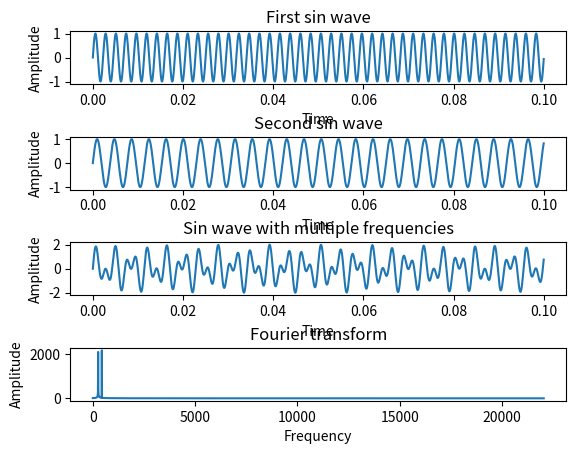

Here is the Python script that generated this plot:
# https://pythontic.com/visualization/signals/fouriertransform_fft
import numpy as np
import matplotlib.pyplot as plt
#from scipy.fftpack import rfft, fftfreq
import math

fs = 44100.0
Ts = 1/fs

t0 = 0
tf = 0.1

f1 = 440.0
f2 = 261.6

t = np.arange(t0, tf, Ts)

sig1 = np.sin(2*np.pi*f1*t)
sig2 = np.sin(2*np.pi*f2*t)

figure, axis = plt.subplots(4,1)
plt.subplots_adjust(hspace=1)

axis[0].set_title('First sin wave')
axis[0].plot(t,sig1)
axis[0].set_xlabel('Time')
axis[0].set_ylabel('Amplitude')

axis[1].set_title('Second sin wave')
axis[1].plot(t,sig2)
axis[1].set_xlabel('Time')
axis[1].set_ylabel('Amplitude')

sig3 = sig1 + sig2

axis[2].set_title('Sin wave with multiple frequencies')
axis[2].plot(t,sig3)
axis[2].set_xlabel('Time')
axis[2].set_ylabel('Amplitude')



# trans1 = np.fft.rfft(sig3)#/len(sig3) # Normalize (
# f1 = np.fft.fftfreq(len(sig3), Ts)
# #trans1 = rfft(sig3)#/len(sig3) # Normalize (
# #f1 = fftfreq(len(sig3), Ts)
# print("Input signal is ", len(sig3), " long")
# print("Output of fft() is ", len(trans1), " long")
# print(len(f1), " frequency bins created")
# print("fft result is of type ", trans1.dtype)





def frequencyToMidiNote(f):
    if(f <=0):
        return 0
    else:
        return 12.0*math.log(float(f)/27.5,2)+21

def midiNoteToFrequency(midiNote):
    return 27.5*2.0**((float(midiNote)-21.0)/12.0)

class Note:
    def __init__(self, midiNum):
        self.midiNum = float(midiNum)
        self.frequency = midiNoteToFrequency(self.midiNum)
        self.isPlaying = False
        
    
def mapFrequenciesToNotes(fArray):
    # Create list of notes
    noteList = []
    
    # Assign each frequency a midi note and add it to the list
    for f in farray:
        midiNum = frequencyToMidiNote(f)
        noteList.append(int(round(midiNum)))
        
    # By now you should have a list of notes the same size as the farray
    # Convert the list into an array
    noteArray = np.array(noteList)
    return noteArray

# Create an array of notes where the index corresponds to the midi number
def generateMasterNoteArray(noteMap):
    masterNoteList = []

    # Find maximum note number used (last entry in noteMap)
    maxNote = noteMap[len(noteMap) - 1]
    
    # Create an array of note objects up to and including that number
    for noteNumber in range(maxNote + 1):
        masterNoteList.append(Note(noteNumber))
    
    # Convert to array
    masterNoteArr = np.array(masterNoteList)

    
    # Diagnostics - The bins generated by fft are spaced out in a linear scale while
    # acoustic notes are spaced out on a logarithmic scale (see conversion functions).
    # This means that the lower midi notes may not have corresponding
    # frequency bins after fft().  This section detects the lowest sequential frequency.

    # Count down from highest frequency
    for idx in reversed(range(len(noteMap))):
        # If we have counted down past zero than no notes are skipped
        if(idx-1 < 0):
            print("All midi notes can be played!")
        
        # If the note lower than the inspected one is not exactly one lower,
        elif((noteMap[idx-1] != noteMap[idx]) and
             (noteMap[idx-1] != noteMap[idx] - 1)):
            # Then we found our lower bound of sequential notes
            
            print(noteMap[idx-1], " is not sequential with ", noteMap[idx])
            print("Lowest sequential playable note is ", noteMap[idx])
            break
        
    
    notesUsed = []
    lastNoteAdded = -1
    
    return masterNoteArr

def generateFrequencyArray(signalLength, samplePeriod):
    # Fng frequencies that would be used given a signal sample length and sample period
    farray_all = np.fft.fftfreq(signalLength, samplePeriod)
    
    # Create dummy signal and runn fft to get appropriate length of transformation
    dummySig = np.zeros(signalLength)
    dummyTransformed = np.fft.rfft(dummySig)
    
    # Exclude redundant frequencies due to discrete transform
    usableBins = range(len(dummyTransformed) - 1) # last bin is negative frequency
    farray = farray_all[usableBins]
    
    # Debug
    print("Dummy Input signal is ", len(dummySig), " long")
    print("Dummy Output of fft() is ", len(dummyTransformed), " long")
    print(len(farray), " frequency bins created by fftfreq")
    print("Asserting that there are ", len(usableBins), " usable bins")
    
    return farray, usableBins

def runFFT(signal, rangeOfUsableBins):
    # Transform array into frequency domain
    transformed_all = np.fft.rfft(signal)#/len(sig3) # Normalize (
    
    # Exclude redundant frequencies due to discrete transform
    transformed = abs(transformed_all[rangeOfUsableBins])
    
    # Debug
    print("Input signal is ", len(signal), " long")
    print("Output of fft() is ", len(transformed_all), " long")
    print("Usable fft() output is ", len(transformed), " long")
    print("fft result is of type ", transformed.dtype)

    return transformed

def detectNote(transarr, detectionThreshold, frequencyToNoteMap, masterNoteArray):
    # Find spectrum values above threshold
    idx = 0
    while idx < len(transarr):
        # If the spectrum amplitude is higher than threshold
        if transarr[idx] > detectionThreshold:
            # Find corresponding midi note number
            midiNoteNum = frequencyToNoteMap[idx]
            
            # Set note to playing in the master note array
            masterNoteArray[midiNoteNum].isPlaying = True
            
            # Debug
            print("Playing note: ", midiNoteNum)
            
        idx += 1
    return masterNoteArray




### This code should be run beforehand to set up the analysis



# Generate array of frequencies corresponding to the bins when fft runs
# Do this in the beginning so it doesn't have to run each cycle
signalLength = len(sig3)
farray, usableBins = generateFrequencyArray(signalLength, Ts)

# Assign each frequency to a Midi Note
noteMap = mapFrequenciesToNotes(farray)

# Create an array of all the playable notes
masterNoteArray = generateMasterNoteArray(noteMap)

# Set note detection threshold
# Output of fft() is scaled by len(sig), compensate for that here
# One could also normalize the fft output, but that takes more time in the loop
noteDetectionThreshold = 0.5*len(usableBins)



### This stuff should run really fast in the loop

# Run fft
transformed = runFFT(sig3,usableBins)

# Run note detection
detectNote(transformed, noteDetectionThreshold, noteMap, masterNoteArray)



### End of loop


axis[3].set_title('Fourier transform')
axis[3].plot(farray,transformed)
axis[3].set_xlabel('Frequency')
axis[3].set_ylabel('Amplitude')

plt.show()
